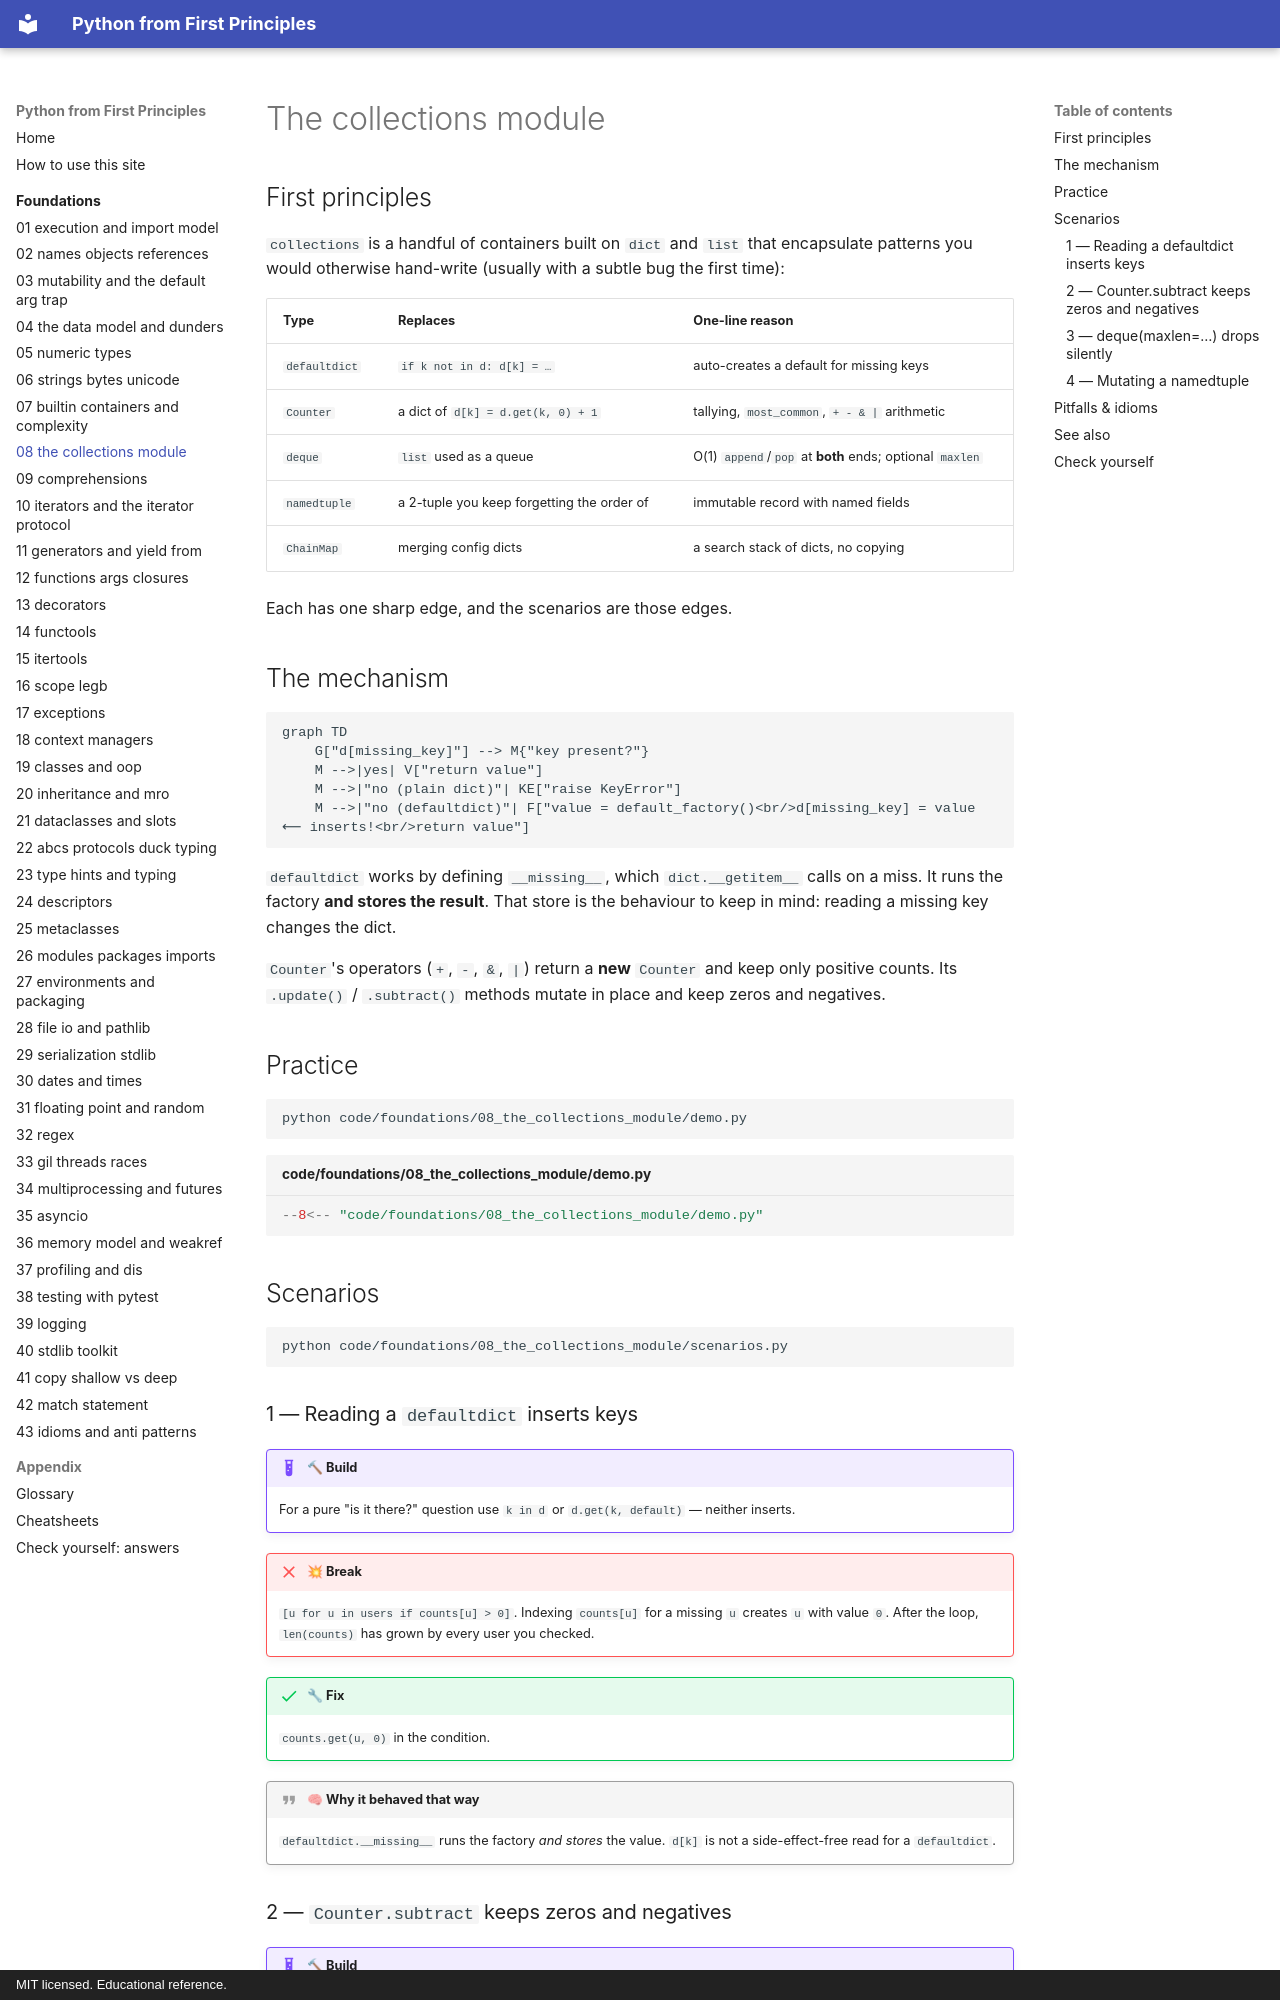

repository: AthreyaRah/python-fp · page: foundations/08-the-collections-module/index.html · generator: mkdocs · copyright: MIT licensed. Educational reference.

<!-- status: authored -->
# The collections module

## First principles

`collections` is a handful of containers built on `dict` and `list` that
encapsulate patterns you would otherwise hand-write (usually with a subtle bug
the first time):

| Type | Replaces | One-line reason |
|---|---|---|
| `defaultdict` | `if k not in d: d[k] = …` | auto-creates a default for missing keys |
| `Counter` | a dict of `d[k] = d.get(k, 0) + 1` | tallying, `most_common`, `+ - & |` arithmetic |
| `deque` | `list` used as a queue | O(1) `append`/`pop` at **both** ends; optional `maxlen` |
| `namedtuple` | a 2-tuple you keep forgetting the order of | immutable record with named fields |
| `ChainMap` | merging config dicts | a search stack of dicts, no copying |

Each has one sharp edge, and the scenarios are those edges.

## The mechanism

```mermaid
graph TD
    G["d[missing_key]"] --> M{"key present?"}
    M -->|yes| V["return value"]
    M -->|"no (plain dict)"| KE["raise KeyError"]
    M -->|"no (defaultdict)"| F["value = default_factory()<br/>d[missing_key] = value  ⟵ inserts!<br/>return value"]
```

`defaultdict` works by defining `__missing__`, which `dict.__getitem__` calls on a
miss. It runs the factory **and stores the result**. That store is the behaviour
to keep in mind: reading a missing key changes the dict.

`Counter`'s operators (`+`, `-`, `&`, `|`) return a **new** `Counter` and keep
only positive counts. Its `.update()` / `.subtract()` methods mutate in place and
keep zeros and negatives.

## Practice

```bash
python code/foundations/08_the_collections_module/demo.py
```

```python title="code/foundations/08_the_collections_module/demo.py"
--8<-- "code/foundations/08_the_collections_module/demo.py"
```

## Scenarios

```bash
python code/foundations/08_the_collections_module/scenarios.py
```

### 1 — Reading a `defaultdict` inserts keys

!!! example "🔨 Build"
    For a pure "is it there?" question use `k in d` or `d.get(k, default)` —
    neither inserts.

!!! failure "💥 Break"
    `[u for u in users if counts[u] > 0]`. Indexing `counts[u]` for a missing `u`
    creates `u` with value `0`. After the loop, `len(counts)` has grown by every
    user you checked.

!!! success "🔧 Fix"
    `counts.get(u, 0)` in the condition.

!!! quote "🧠 Why it behaved that way"
    `defaultdict.__missing__` runs the factory *and stores* the value. `d[k]` is
    not a side-effect-free read for a `defaultdict`.
